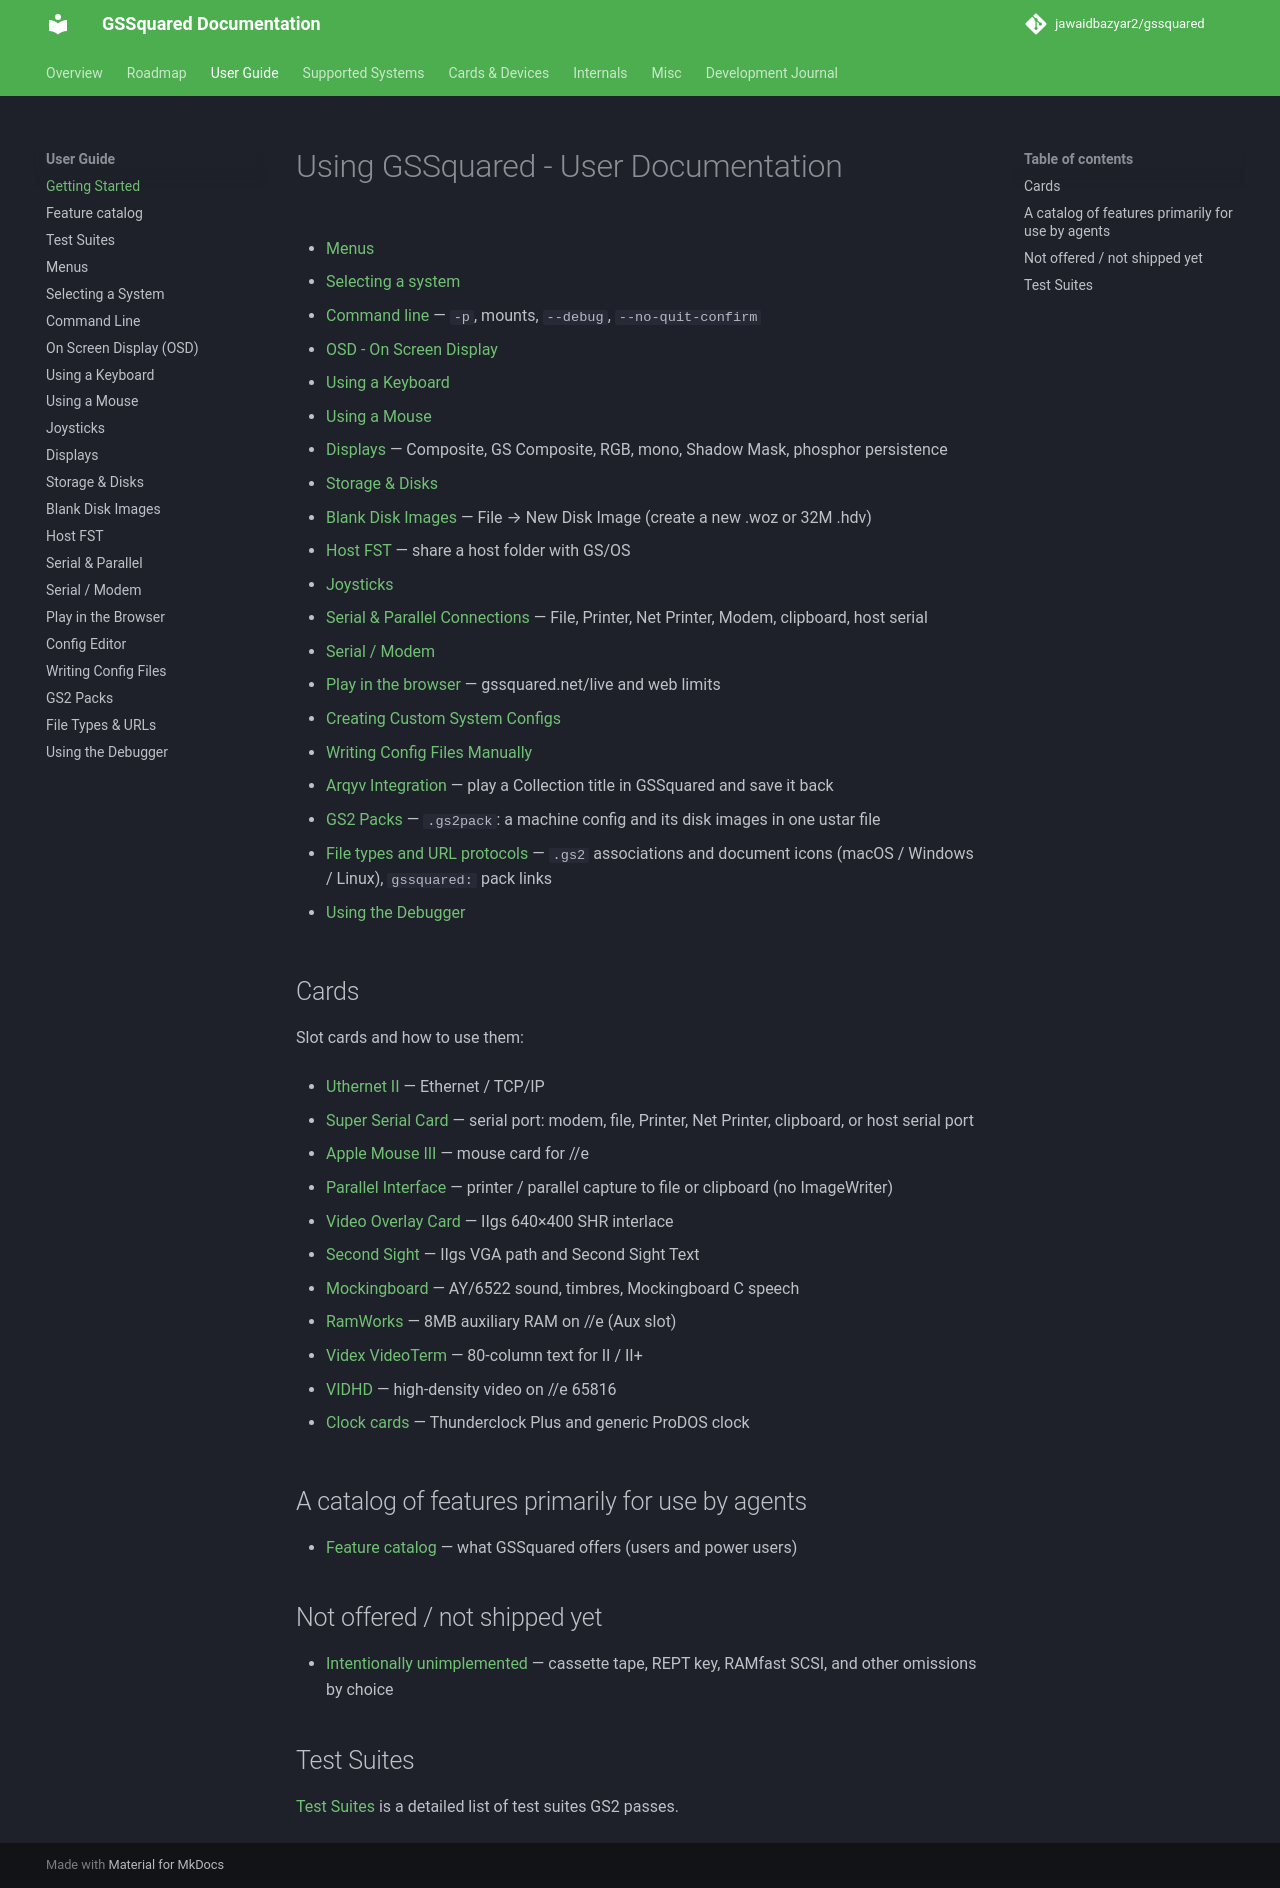

repository: jawaidbazyar2/gssquared · page: index.html · generator: mkdocs

# Using GSSquared - User Documentation

* [Menus](Menus.md)

* [Selecting a system](Select.md)

* [Command line](CommandLine.md) — `-p`, mounts, `--debug`, `--no-quit-confirm`

* [OSD - On Screen Display](OSD.md)

* [Using a Keyboard](KeyboardShortcuts.md)

* [Using a Mouse](Mouse.md)

* [Displays](Displays.md) — Composite, GS Composite, RGB, mono, Shadow Mask, phosphor persistence

* [Storage & Disks](Storage.md)

* [Blank Disk Images](BlankFloppy.md) — File → New Disk Image (create a new .woz or 32M .hdv)

* [Host FST](HostFST.md) — share a host folder with GS/OS

* [Joysticks](Joysticks.md)

* [Serial & Parallel Connections](SerialConnections.md) — File, Printer, Net Printer, Modem, clipboard, host serial

* [Serial / Modem](Serial_Modem.md)

* [Play in the browser](Web.md) — gssquared.net/live and web limits

* [Creating Custom System Configs](ConfigEditor.md)

* [Writing Config Files Manually](ConfigFiles.md)

* [Arqyv Integration](Arqyv.md) — play a Collection title in GSSquared and save it back

* [GS2 Packs](Gs2Pack.md) — `.gs2pack`: a machine config and its disk images in one ustar file

* [File types and URL protocols](ProtocolHandlers.md) — `.gs2` associations and document icons (macOS / Windows / Linux), `gssquared:` pack links

* [Using the Debugger](UsingTheDebugger.md)

## Cards

Slot cards and how to use them:

* [Uthernet II](Cards_UthernetII.md) — Ethernet / TCP/IP

* [Super Serial Card](Cards_SuperSerial.md) — serial port: modem, file, Printer, Net Printer, clipboard, or host serial port

* [Apple Mouse III](Cards_AppleMouse.md) — mouse card for //e

* [Parallel Interface](Cards_Parallel.md) — printer / parallel capture to file or clipboard (no ImageWriter)

* [Video Overlay Card](Cards_VOC.md) — IIgs 640×400 SHR interlace

* [Second Sight](Cards_SecondSight.md) — IIgs VGA path and Second Sight Text

* [Mockingboard](Cards_Mockingboard.md) — AY/6522 sound, timbres, Mockingboard C speech

* [RamWorks](Cards_RamWorks.md) — 8MB auxiliary RAM on //e (Aux slot)

* [Videx VideoTerm](Cards_Videx.md) — 80-column text for II / II+

* [VIDHD](Cards_VIDHD.md) — high-density video on //e 65816

* [Clock cards](Cards_Clock.md) — Thunderclock Plus and generic ProDOS clock

## A catalog of features primarily for use by agents

* [Feature catalog](Features.md) — what GSSquared offers (users and power users)

## Not offered / not shipped yet

* [Intentionally unimplemented](Unimplemented.md) — cassette tape, REPT key, RAMfast SCSI, and other omissions by choice

## Test Suites

[Test Suites](Tests.md) is a detailed list of test suites GS2 passes.
